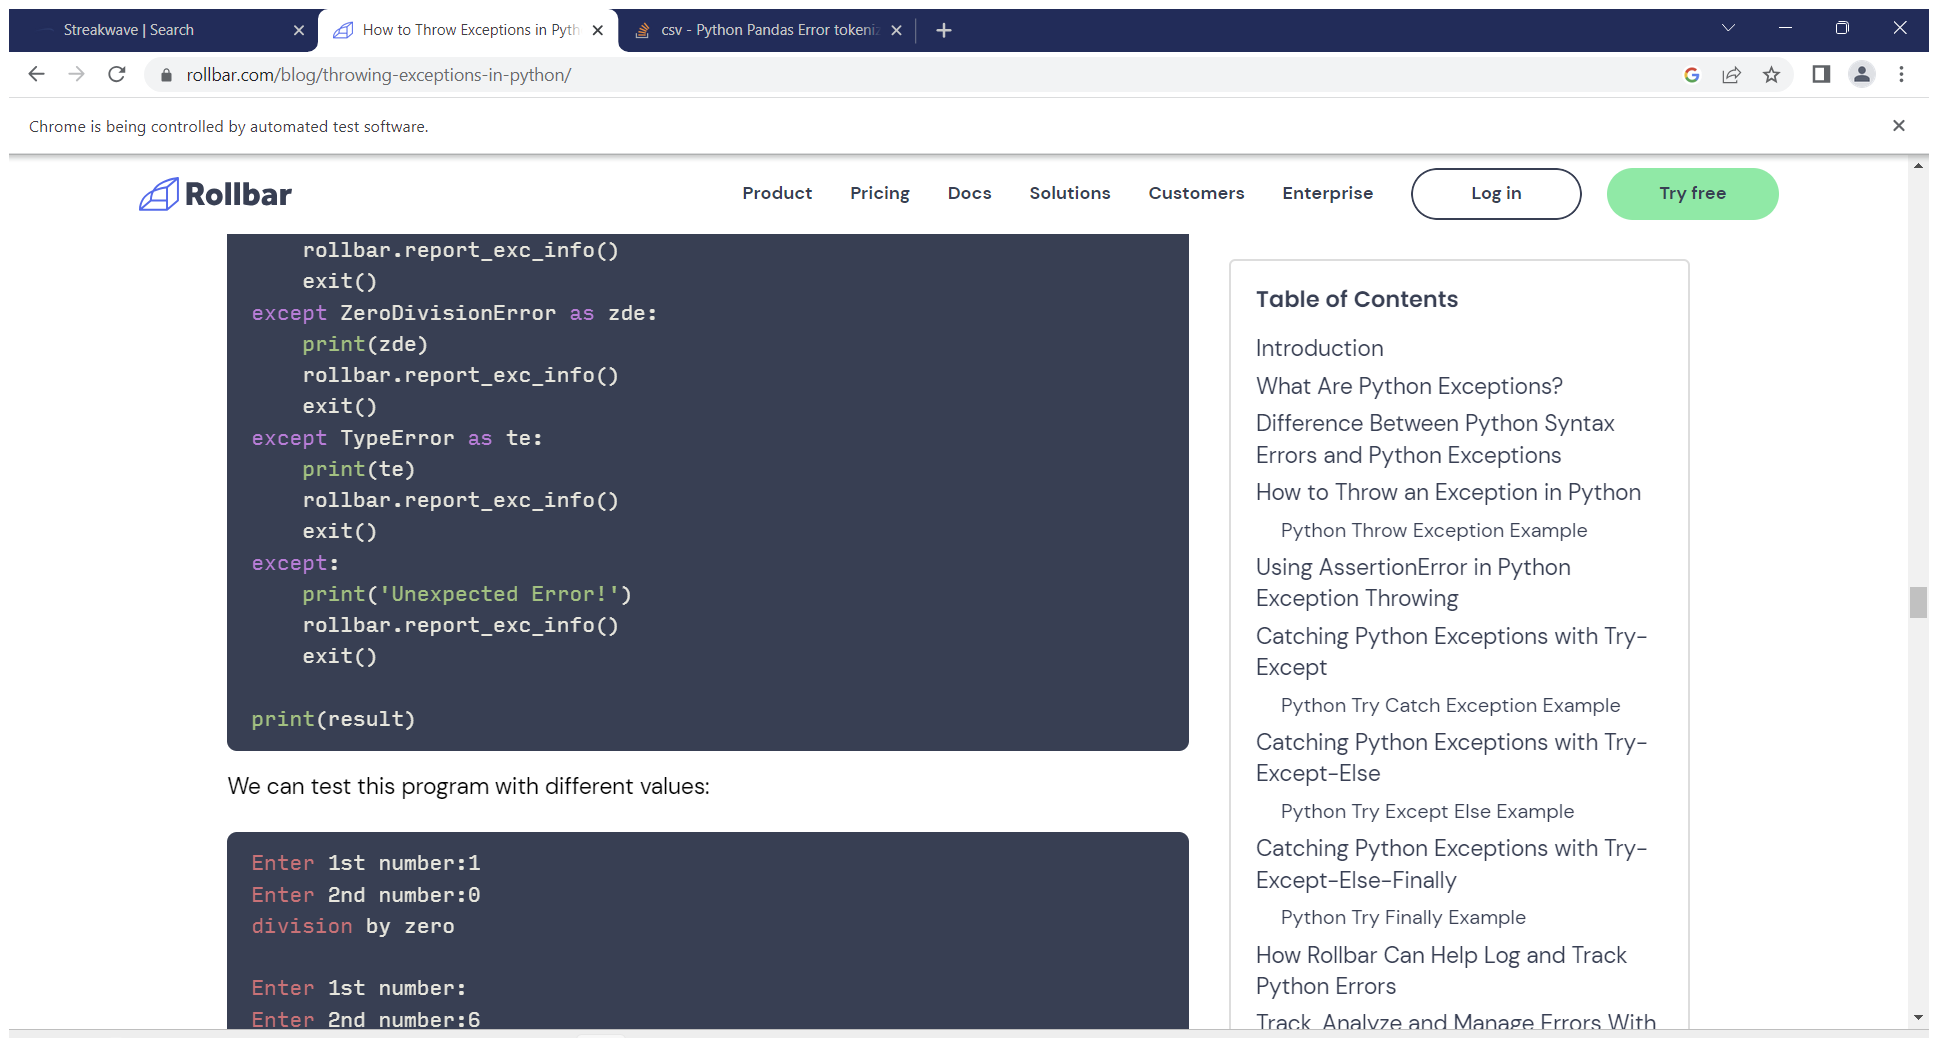
Workflow: RFElements

Step 1: Attach Browser 'Streakwav Page' in window 'Streakwave | RF Elements' (chrome.exe)

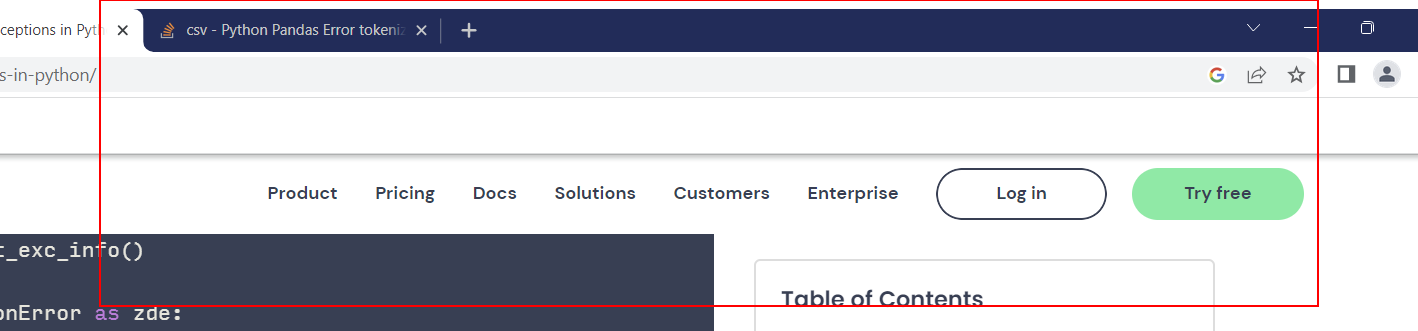
Step 2: get-text from the element